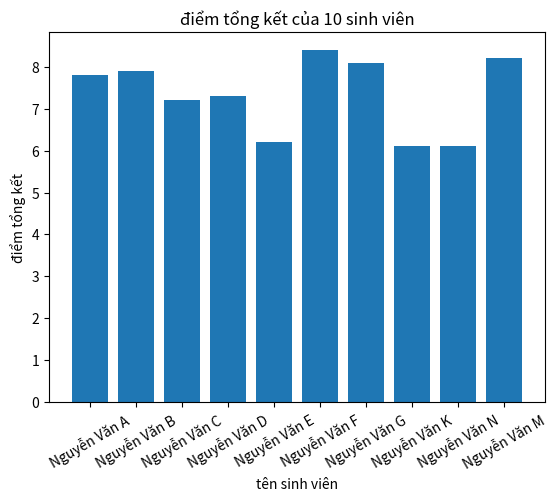

The script that saved this image:
import pandas as pd
data = {"họ và tên": ["Nguyễn Văn A",
                      "Nguyễn Văn B",
                      "Nguyễn Văn C",
                      "Nguyễn Văn D",
                      "Nguyễn Văn E",
                      "Nguyễn Văn F",
                      "Nguyễn Văn G",
                      "Nguyễn Văn K",
                      "Nguyễn Văn N",
                      "Nguyễn Văn M",
                      ], "điểm chuyên cần": [7,8,9,9,7,6,8,9,6,5], "điểm giữa kỳ": [8,6,8,5,6,9,10,6,8,9], "điểm cuối kỳ": [8,9,6,8,6,9,7,5,5,9]}
Bang_diem = pd.DataFrame(data)

Bang_diem["tổng kết"] = 0.2 * Bang_diem["điểm chuyên cần"] + 0.3 * Bang_diem["điểm giữa kỳ"] + 0.5 * Bang_diem["điểm cuối kỳ"]
print(Bang_diem)

def xep_loai(diem):
  if diem >= 8.5:
    return "giỏi"
  elif diem >= 7:
    return "khá"
  elif diem >= 5:
    return "trung bình"
  else:
    return "yếu"

Bang_diem["xep_loai"] = Bang_diem["tổng kết"].apply(xep_loai)
print(Bang_diem)
print("điểm trung bình: ",Bang_diem["tổng kết"].mean())
print("điểm cao nhất: ", Bang_diem["tổng kết"].max())
print("điểm thấp nhất: ", Bang_diem["tổng kết"].min())
print((Bang_diem["tổng kết"] >= 5).sum())
import matplotlib.pyplot as plt
plt.bar(Bang_diem["họ và tên"],Bang_diem["tổng kết"])
plt.title("điểm tổng kết của 10 sinh viên")
plt.xlabel("tên sinh viên")
plt.ylabel("điểm tổng kết")
plt.xticks(rotation=30)
plt.show()
